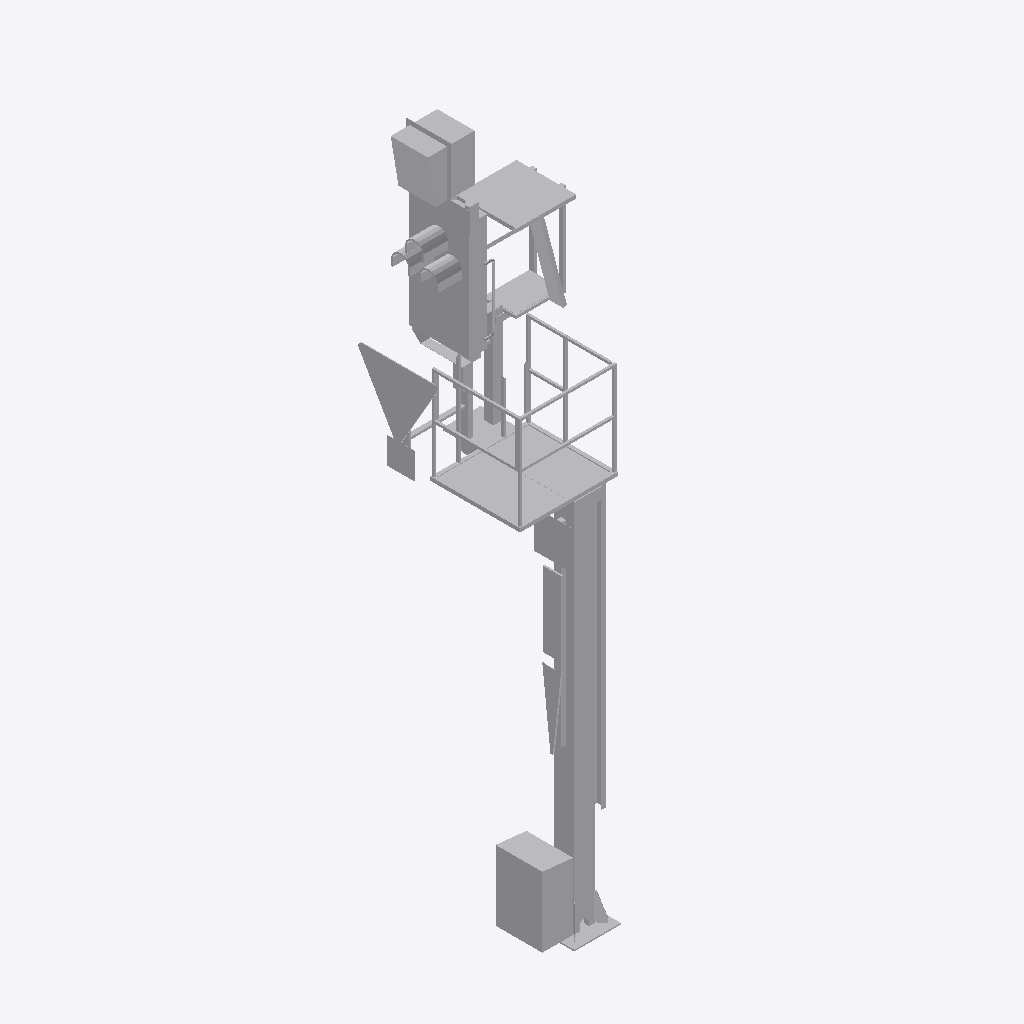
Isometric view of an IFC building model (IFC-SPF (STEP), schema IFC2X3, length unit metre), seen from the south-west, elements coloured by IFC class: 1 other element (light grey).
Extent 1.6 m × 1.7 m × 7.1 m (x, y, z). Elements (1): 1 IfcBuildingElementProxy.

HEADER;
FILE_DESCRIPTION(('ViewDefinition [CoordinationView]'),'2;1');
FILE_NAME('2018_01','2022-11-30T14:29:05',(''),(''),'The EXPRESS Data Manager Version 5.02.0100.07 : ','24.30.37300.0000 - Exporter 20.0.0.364 - Default','');
FILE_SCHEMA(('IFC2X3'));
ENDSEC;
DATA;
#108=IFCPROJECT('3pF7oh27LCZw2uo7d2DPJ6',#41,'2018_01',$,$,'','Projekt  Status',(#97,#105),#92);
#26581=IFCSITE('3pF7oh27LCZw2uo7d2DPJ4',#41,'Default',$,$,#26578,$,$,.ELEMENT.,(48,8,15,359802),(11,34,47,783432),519.0,$,$);
#26566=IFCBUILDING('3pF7oh27LCZw2uo7d2DPJ7',#41,'',$,$,#26561,$,'',.ELEMENT.,$,$,$);
#26477=IFCBUILDINGELEMENTPROXY('2esPFKe3LD3v7gyomOBUa_',#41,'Familie1:S 8000.5.7-9_M4100-A1000-Zs3v-HS-Zo-R_LOD200-300:2405756',$,'Familie1:S 8000.5.7-9_M4100-A1000-Zs3v-HS-Zo-R_LOD200-300',#26476,#26471,'2405756',$);
ENDSEC;
